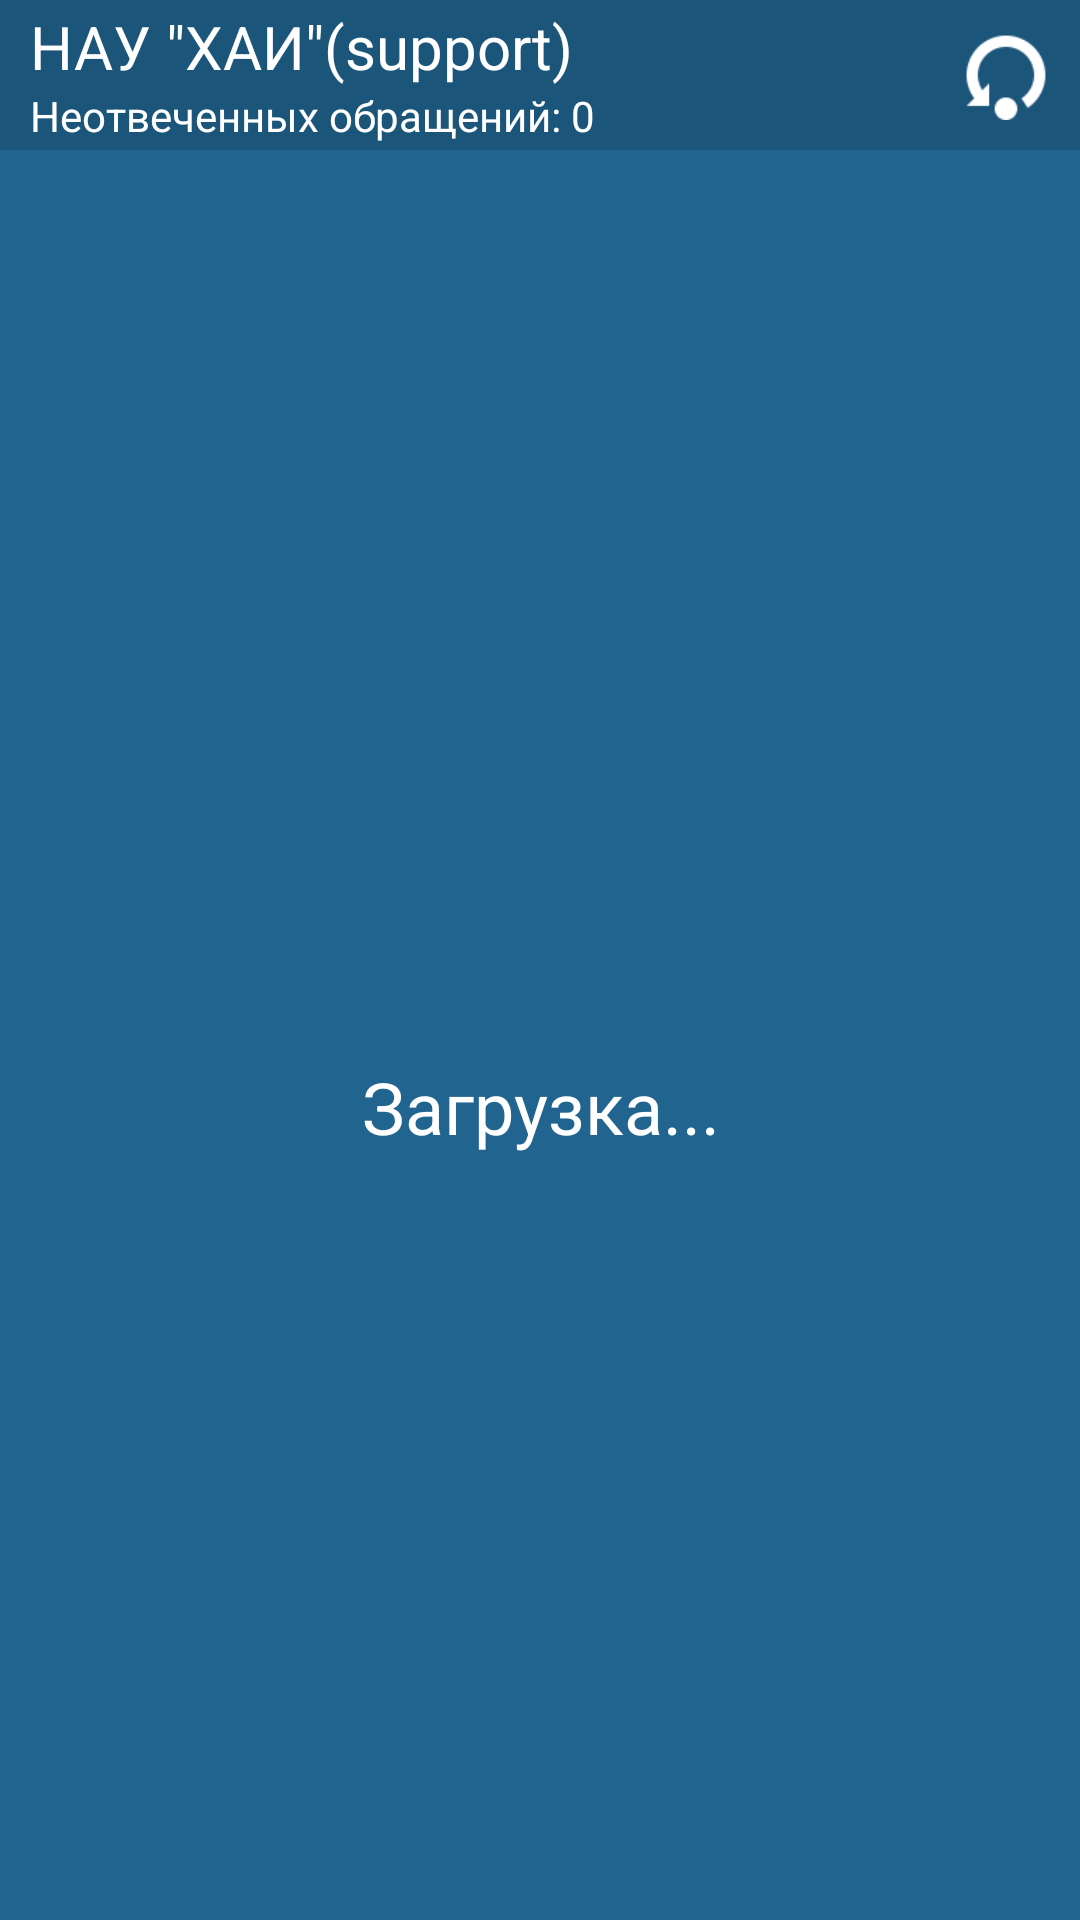

This screen was rendered from an Android layout file. Write that file and the resources it references.
<!-- AndroidManifest.xml: application theme AppTheme -->
<!-- res/layout/activity_list.xml -->
<?xml version="1.0" encoding="utf-8"?>
<LinearLayout xmlns:android="http://schemas.android.com/apk/res/android"
    xmlns:tools="http://schemas.android.com/tools"
    android:id="@+id/activity_list"
    android:layout_width="match_parent"
    android:layout_height="match_parent"
    tools:context="org.dualcom.xai_support.ListActivity"
    android:weightSum="1"
    android:orientation="vertical">

    <LinearLayout
        android:layout_width="fill_parent"
        android:layout_height="50dp"
        android:weightSum="1"
        android:background="@color/main_color"
        android:gravity="center_vertical|fill_vertical"
        android:id="@+id/linearLayout2">

        <LinearLayout
            android:orientation="vertical"
            android:layout_width="match_parent"
            android:layout_height="fill_parent"
            android:gravity="center_vertical"
            android:paddingLeft="10dp">

            <TextView
                android:layout_width="wrap_content"
                android:layout_height="wrap_content"
                android:textColor="#FFF"
                android:textSize="20dp"
                android:text="@string/app_name"
                android:id="@+id/Labelincorrect" />

            <TextView
                android:text="Неотвеченных обращений: 0"
                android:layout_width="match_parent"
                android:layout_height="wrap_content"
                android:id="@+id/inbox"
                android:textColor="@color/white" />

        </LinearLayout>

        <RelativeLayout
            android:gravity="center_vertical|center_horizontal"
            android:layout_width="50dp"
            android:layout_height="50dp"
            android:layout_marginLeft="-50dp"
            android:padding="10dp">

            <Button
                android:id="@+id/refresh"
                android:layout_width="fill_parent"
                android:layout_height="fill_parent"
                android:background="@drawable/selector" />

            <ImageView
                android:layout_width="wrap_content"
                android:layout_height="wrap_content"
                android:id="@+id/imageView22"
                android:background="@drawable/list"
                android:layout_centerVertical="true"
                android:layout_centerHorizontal="true" />
        </RelativeLayout>

    </LinearLayout>

    <LinearLayout
        android:orientation="vertical"
        android:layout_width="fill_parent"
        android:layout_height="fill_parent"
        android:id="@+id/nointernet"
        android:gravity="center"
        android:visibility="gone">

        <ImageView
            android:layout_width="200dp"
            android:layout_height="200dp"
            android:id="@+id/about"
            android:background="@drawable/nointernte" />

        <TextView
            android:layout_width="wrap_content"
            android:layout_height="wrap_content"
            android:textAppearance="?android:attr/textAppearanceSmall"
            android:text="@string/ni_text"
            android:id="@+id/ni_text"
            android:textColor="@color/main_color" />
    </LinearLayout>

    <RelativeLayout
        android:layout_width="match_parent"
        android:layout_height="match_parent">

        <ListView
            android:id="@+id/ListMessage"
            android:layout_height="match_parent"
            android:layout_width="match_parent"
            android:divider="@android:color/transparent"
            android:layout_alignParentTop="true"
            android:layout_alignParentLeft="true"
            android:layout_alignParentStart="true" />

        <LinearLayout
            android:orientation="vertical"
            android:layout_width="match_parent"
            android:layout_height="match_parent"
            android:id="@+id/load_list"
            android:background="@color/extra_color"
            android:gravity="center">

            <ProgressBar
                style="?android:attr/progressBarStyle"
                android:layout_width="match_parent"
                android:layout_height="wrap_content"
                android:indeterminate="true"
                android:indeterminateTintMode="src_atop"
                android:indeterminateTint="@color/white"
                android:id="@+id/progressBar2" />

            <TextView
                android:text="@string/loading"
                android:layout_width="match_parent"
                android:layout_height="wrap_content"
                android:id="@+id/textView"
                android:textColor="@color/white"
                android:gravity="center"
                android:textSize="24sp" />

        </LinearLayout>

    </RelativeLayout>

</LinearLayout>
<!-- resources referenced by this layout -->
<resources>
  <color name="extra_color">#20648f</color>
  <color name="main_color">#1b557a</color>
  <color name="white">#FFFFFF</color>
  <!-- drawable list: png bitmap (drawable, 15778 bytes) -->
  <string name="app_name">НАУ \"ХАИ\"(support)</string>
  <string name="loading">Загрузка...</string>
  <string name="ni_text">Нет подключения к интернету.</string>
  <style name="AppTheme" parent="Theme.AppCompat.Light.NoActionBar">
          <item name="colorPrimary">@color/top_color</item>
          <item name="colorPrimaryDark">@color/top_color</item>
      </style>
  <color name="top_color">#164665</color>
</resources>
